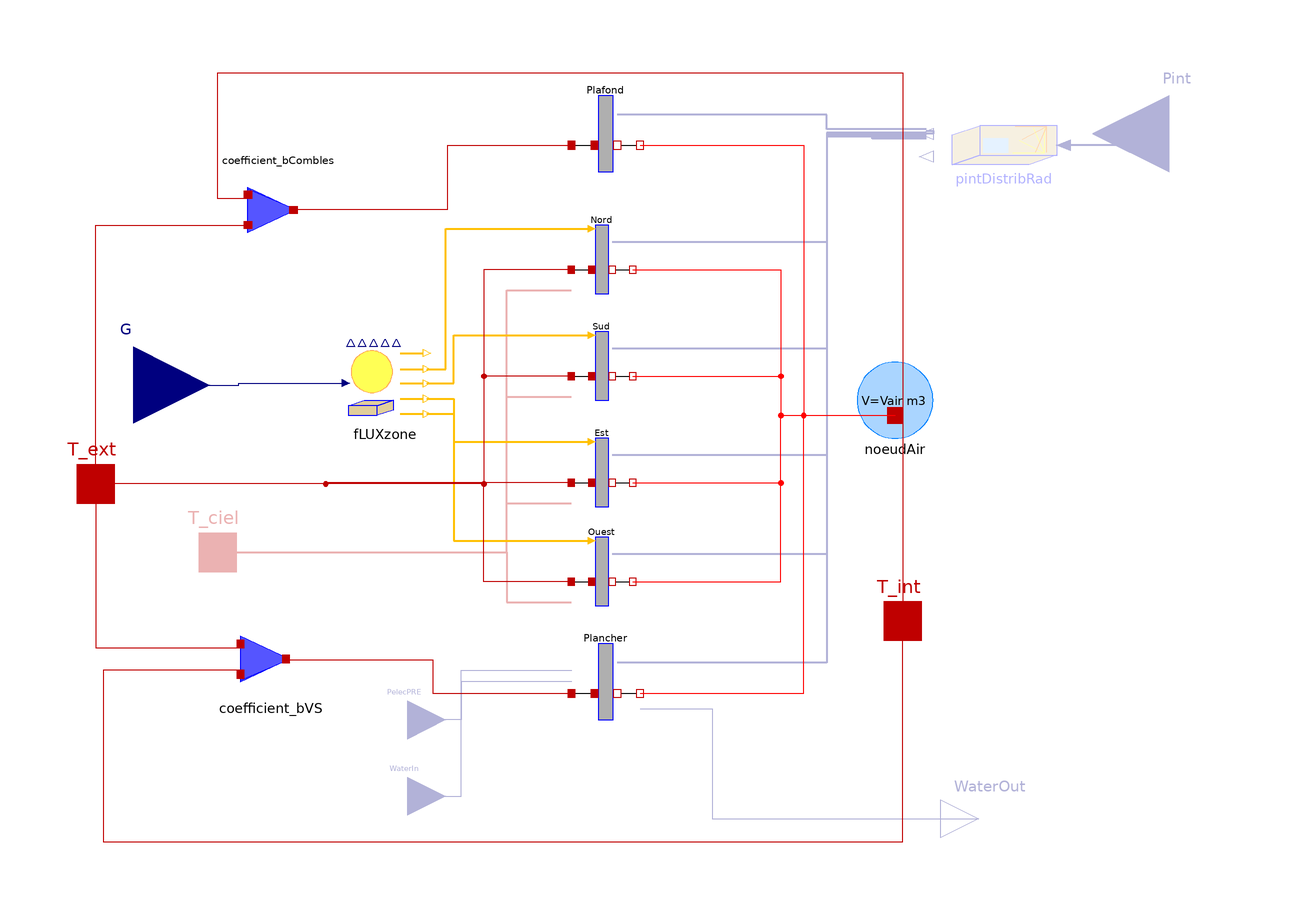

Above is the diagram view of the following Modelica model: its components placed by their Placement annotations and its connect equations drawn as lines.

model ZoneCrawlSpace
  "Model of a zone on a crawl space in pure thermal modelling"

  parameter Modelica.Units.SI.Volume Vair "Indoor air volume";
 parameter Real beta=0
    "Correction of vertical walls azimuth (azimuth=azimuth{0,90,180,-90}+beta)";

 parameter Boolean ChoixPint=false
    "Consideration of radiative contributions in proportion to surfaces" annotation (
      choices(choice=true "Yes",
      choice=false "No",radioButtons=true));
 parameter Boolean ChoixGLOext=false
    "Consideration of LW radiation (infrared) between vertical walls and the sky"
    annotation(choices(choice=true "Yes : warnings, hext purely convective", choice=false "No", radioButtons=true));

  parameter Modelica.Units.SI.Temperature Tair=293.15
    "Indoor air initial temperature" annotation (Dialog(enable=not InitType ==
          Utilitaires.Types.InitCond.SteadyState, group=
          "Initialisation parameters"));
  parameter Modelica.Units.SI.Temperature Tp=293.15 "Walls initial temperature"
    annotation (Dialog(group="Initialisation parameters"));
  parameter BuildSysPro.Utilities.Types.InitCond InitType=BuildSysPro.Utilities.Types.InitCond.SteadyState
    annotation (Dialog(group="Initialisation parameters"));

//Vertical walls//
  replaceable parameter BuildSysPro.Utilities.Records.GenericWall
    CaracParoiVert "Vertical walls characteristics" annotation (
      choicesAllMatching=true, Dialog(tab="Vertical walls"));
  parameter Modelica.Units.SI.Area S1nv=1 "South wall surface (unglazed)"
    annotation (Dialog(tab="Vertical walls"));
  parameter Modelica.Units.SI.Area S2nv=1 "West wall surface (unglazed)"
    annotation (Dialog(tab="Vertical walls"));
  parameter Modelica.Units.SI.Area S3nv=1 "North wall surface (unglazed)"
    annotation (Dialog(tab="Vertical walls"));
  parameter Modelica.Units.SI.Area S4nv=1 "East wall surface (unglazed)"
    annotation (Dialog(tab="Vertical walls"));

  parameter Modelica.Units.SI.CoefficientOfHeatTransfer hextv
    annotation (Dialog(tab="Vertical walls"));
  parameter Modelica.Units.SI.CoefficientOfHeatTransfer hintv
    annotation (Dialog(tab="Vertical walls"));
parameter Real albedo=0.2 "Environment albedo" annotation(Dialog(tab="Vertical walls"));
parameter Real alpha= 0.6
    "Absorption coefficient of the outer surface in the visible"                       annotation(Dialog(tab="Vertical walls"));
parameter Real eps=0.6 "Emissivity in LWR"
    annotation(Dialog(enable=ChoixGLOext, tab="Vertical walls"));

//Horizontal walls//
//Ceiling//
  replaceable parameter BuildSysPro.Utilities.Records.GenericWall CaracPlaf
    "Ceiling characteristics" annotation (choicesAllMatching=true,
      Dialog(tab="Horizontal walls", group="Ceiling"));
  parameter Modelica.Units.SI.Area Splaf=1 "Ceiling surface"
    annotation (Dialog(tab="Horizontal walls", group="Ceiling"));
  parameter Modelica.Units.SI.CoefficientOfHeatTransfer hplaf
    annotation (Dialog(tab="Horizontal walls", group="Ceiling"));
  parameter Modelica.Units.SI.CoefficientOfHeatTransfer hintplaf
    annotation (Dialog(tab="Horizontal walls", group="Ceiling"));

parameter Real bCombles=0.5
    "Weighting coefficient of ceiling temperatures on lost roofs";
parameter Real bVS=0.5
    "Weighting coefficient of floor temperatures on crawl space";

//Floor//
 parameter Integer PlancherActif=1
      annotation(Dialog(tab="Horizontal walls", group="Floor",compact=true),
      choices(choice=1 "Conventional floor",
      choice=2 "Heating floor with water circulation",
      choice=3 "Electric radiant floor",radioButtons=true));

  replaceable parameter BuildSysPro.Utilities.Records.GenericWall CaracPlanch
    "Floor characteristics" annotation (choicesAllMatching=
        true, Dialog(tab="Horizontal walls", group="Plancher"));
  parameter Modelica.Units.SI.Area Splanch=1 "Floor surface"
    annotation (Dialog(tab="Horizontal walls", group="Floor"));
  parameter Modelica.Units.SI.CoefficientOfHeatTransfer hplanch
    annotation (Dialog(tab="Horizontal walls", group="Floor"));
  parameter Modelica.Units.SI.CoefficientOfHeatTransfer hintplanch
    annotation (Dialog(tab="Horizontal walls", group="Floor"));

// Parameter common to the water active floor and the electric radiant floor
 parameter Integer nP=1
    "Number of the layer whose upper border is the site of power injection - must be strictly lower than n"
    annotation (Dialog(enable=not
                                 (PlancherActif==1), tab="Horizontal walls", group="Floor"));

// Parameters specific to a heating wall with water
  parameter Integer nD=8 "Number of discretization slices of the water floor"
    annotation(Dialog(enable=PlancherActif==2, tab="Horizontal walls", group="Floor"));
  parameter Modelica.Units.SI.Distance Ltube=128 "Floor heating coil length"
    annotation (Dialog(
      enable=PlancherActif == 2,
      tab="Horizontal walls",
      group="Floor"));
  parameter Modelica.Units.SI.Distance DiametreInt=0.013
    "Inner diameter of tube" annotation (Dialog(
      enable=PlancherActif == 2,
      tab="Horizontal walls",
      group="Floor"));
  parameter Modelica.Units.SI.Distance eT=0.0015 "Tube thickness" annotation (
      Dialog(
      enable=PlancherActif == 2,
      tab="Horizontal walls",
      group="Floor"));
  parameter Modelica.Units.SI.ThermalConductivity lambdaT=0.35
    "Tube thermal conductivity" annotation (Dialog(
      enable=PlancherActif == 2,
      tab="Parois Horizontales",
      group="Floor"));
// Components
  Modelica.Blocks.Interfaces.RealInput G[10]
    "Sun data : {DIFH, DIRN, DIRH, GLOH, t0, CosDir[1:3], Solar azimuth angle, Solar elevation angle}"
    annotation (Placement(transformation(extent={{-192,-6},{-152,34}}),
        iconTransformation(extent={{-140,40},{-120,60}})));

  BuildSysPro.BaseClasses.HeatTransfer.Interfaces.HeatPort_a T_ext annotation (
      Placement(transformation(extent={{-192,-22},{-172,-2}}),
        iconTransformation(extent={{-140,80},{-120,100}})));
  BuildSysPro.BaseClasses.HeatTransfer.Interfaces.HeatPort_a T_int annotation (
      Placement(transformation(extent={{20,-58},{40,-38}}), iconTransformation(
          extent={{20,-62},{40,-42}})));

protected
  BuildSysPro.Building.AirFlow.HeatTransfer.AirNode noeudAir(V=Vair, Tair(
        displayUnit="K") = Tair)
    annotation (Placement(transformation(extent={{18,0},{38,20}})));

  BuildingEnvelope.HeatTransfer.Wall Sud(
    caracParoi(
      n=CaracParoiVert.n,
      m=CaracParoiVert.m,
      e=CaracParoiVert.e,
      mat=CaracParoiVert.mat,
      positionIsolant=CaracParoiVert.positionIsolant),
    InitType=InitType,
    S=S1nv,
    Tp=Tp,
    hs_ext=hextv,
    hs_int=hintv,
    alpha_ext=alpha,
    RadInterne=ChoixPint,
    GLOext=ChoixGLOext,
    eps=eps) annotation (Placement(transformation(extent={{-58,10},{-40,28}})));

  BuildingEnvelope.HeatTransfer.Wall Ouest(
    caracParoi(
      n=CaracParoiVert.n,
      m=CaracParoiVert.m,
      e=CaracParoiVert.e,
      mat=CaracParoiVert.mat,
      positionIsolant=CaracParoiVert.positionIsolant),
    InitType=InitType,
    S=S2nv,
    Tp=Tp,
    hs_ext=hextv,
    hs_int=hintv,
    alpha_ext=alpha,
    RadInterne=ChoixPint,
    GLOext=ChoixGLOext,
    eps=eps)
    annotation (Placement(transformation(extent={{-58,-44},{-40,-26}})));

  BuildingEnvelope.HeatTransfer.Wall Nord(
    caracParoi(
      n=CaracParoiVert.n,
      m=CaracParoiVert.m,
      e=CaracParoiVert.e,
      mat=CaracParoiVert.mat,
      positionIsolant=CaracParoiVert.positionIsolant),
    InitType=InitType,
    S=S3nv,
    Tp=Tp,
    hs_ext=hextv,
    hs_int=hintv,
    alpha_ext=alpha,
    RadInterne=ChoixPint,
    GLOext=ChoixGLOext,
    eps=eps) annotation (Placement(transformation(extent={{-58,38},{-40,56}})));

  BuildingEnvelope.HeatTransfer.Wall Est(
    caracParoi(
      n=CaracParoiVert.n,
      m=CaracParoiVert.m,
      e=CaracParoiVert.e,
      mat=CaracParoiVert.mat,
      positionIsolant=CaracParoiVert.positionIsolant),
    InitType=InitType,
    S=S4nv,
    Tp=Tp,
    hs_ext=hextv,
    hs_int=hintv,
    alpha_ext=alpha,
    RadInterne=ChoixPint,
    GLOext=ChoixGLOext,
    eps=eps) annotation (Placement(transformation(extent={{-58,-18},{-40,0}})));

  BuildingEnvelope.HeatTransfer.Wall Plafond(
    caracParoi(
      n=CaracPlaf.n,
      m=CaracPlaf.m,
      e=CaracPlaf.e,
      mat=CaracPlaf.mat,
      positionIsolant=CaracPlaf.positionIsolant),
    InitType=InitType,
    S=Splaf,
    hs_ext=hplaf,
    hs_int=hintplaf,
    Tp=Tp,
    ParoiInterne=true,
    RadInterne=ChoixPint)
    annotation (Placement(transformation(extent={{-58,70},{-38,90}})));

  BuildingEnvelope.HeatTransfer.Wall Plancher(
    caracParoi(
      n=CaracPlanch.n,
      m=CaracPlanch.m,
      e=CaracPlanch.e,
      mat=CaracPlanch.mat,
      positionIsolant=CaracPlanch.positionIsolant),
    InitType=InitType,
    S=Splanch,
    hs_ext=hplanch,
    hs_int=hintplanch,
    Tp=Tp,
    ParoiInterne=true,
    ParoiActive=PlancherActif,
    nP=nP,
    nD=nD,
    Ltube=Ltube,
    DiametreInt=DiametreInt,
    eT=eT,
    lambdaT=lambdaT,
    RadInterne=ChoixPint)
    annotation (Placement(transformation(extent={{-58,-74},{-38,-54}})));

  BuildSysPro.Building.BuildingEnvelope.HeatTransfer.B_Coefficient coefficient_bCombles(b=
        bCombles)
    annotation (Placement(transformation(extent={{-144,70},{-124,50}})));

  BuildSysPro.BoundaryConditions.Solar.Irradiation.FLUXzone fLUXzone(beta=beta,
      albedo=albedo)
    annotation (Placement(transformation(extent={{-116,4},{-96,24}})));
public
  Modelica.Blocks.Interfaces.RealInput WaterIn[2]   if PlancherActif==2
    "Vector containing  1-the fluid temperature (K), 2-the flow(kg/s)"
    annotation (Placement(transformation(extent={{-110,-104},{-90,-84}}),
        iconTransformation(extent={{-160,-110},{-140,-90}})));
  Modelica.Blocks.Interfaces.RealOutput WaterOut[2]  if PlancherActif==2
    "Vector containing  1-the fluid temperature (K), 2-the flow(kg/s)"
    annotation (Placement(transformation(extent={{40,-110},{60,-90}}),
        iconTransformation(extent={{60,-110},{80,-90}})));
  Modelica.Blocks.Interfaces.RealInput PelecPRE if PlancherActif==3
    "Electric power injected into the floor"    annotation (Placement(
        transformation(
        extent={{-10,-10},{10,10}},
        rotation=0,
        origin={-100,-74}),
                         iconTransformation(
        extent={{-10,-10},{10,10}},
        rotation=0,
        origin={-150,-100})));
  BuildingEnvelope.HeatTransfer.B_Coefficient coefficient_bVS(b=bVS)
    annotation (Placement(transformation(extent={{-146,-68},{-126,-48}})));
  BoundaryConditions.Radiation.PintRadDistrib pintDistribRad(
    np=6,
    nf=4,
    Sp={Splaf,Splanch,S1nv,S2nv,S3nv,S4nv},
    Sf={1,1,1,1})         if ChoixPint
    "Distribution proportionally to surfaces of any radiative flux"
    annotation (Placement(transformation(
        extent={{-18,-15},{18,15}},
        rotation=180,
        origin={56,77})));
Modelica.Blocks.Interfaces.RealInput      Pint if ChoixPint
    "Internal radiative heat gains"
    annotation (Placement(
        transformation(extent={{120,60},{80,100}}),iconTransformation(extent={{60,-18},
            {40,2}})));
  BaseClasses.HeatTransfer.Interfaces.HeatPort_a T_ciel
                                      if ChoixGLOext annotation (Placement(
        transformation(extent={{-160,-40},{-140,-20}}), iconTransformation(
          extent={{-180,60},{-160,80}})));
equation

  connect(Plafond.T_int, noeudAir.port_a) annotation (Line(
      points={{-39,77},{4,77},{4,6},{28,6}},
      color={255,0,0},
      smooth=Smooth.None));
  connect(Plancher.T_int, noeudAir.port_a) annotation (Line(
      points={{-39,-67},{4,-67},{4,6},{28,6}},
      color={255,0,0},
      smooth=Smooth.None));
  connect(noeudAir.port_a, T_int) annotation (Line(
      points={{28,6},{30,6},{30,-48}},
      color={191,0,0},
      smooth=Smooth.None));
  connect(coefficient_bCombles.Tponder, Plafond.T_ext)
                                                annotation (Line(
      points={{-129,60.2},{-89.5,60.2},{-89.5,77},{-57,77}},
      color={191,0,0},
      smooth=Smooth.None));
  connect(T_ext, coefficient_bCombles.port_ext) annotation (Line(
      points={{-182,-12},{-182,56},{-143,56},{-143,57}},
      color={191,0,0},
      smooth=Smooth.None));
  connect(G, fLUXzone.G) annotation (Line(
      points={{-172,14},{-144.45,14},{-144.45,14.5},{-116.3,14.5}},
      color={0,0,127},
      smooth=Smooth.None));
  connect(fLUXzone.FluxIncExtSouth, Sud.FluxIncExt) annotation (Line(
      points={{-95,14.4},{-88,14.4},{-88,27.1},{-51.7,27.1}},
      color={255,192,1},
      smooth=Smooth.None,
      thickness=0.5));
  connect(fLUXzone.FluxIncExtEast, Est.FluxIncExt) annotation (Line(
      points={{-95,10.4},{-88,10.4},{-88,-0.9},{-51.7,-0.9}},
      color={255,192,1},
      smooth=Smooth.None,
      thickness=0.5));
  connect(fLUXzone.FluxIncExtWest, Ouest.FluxIncExt) annotation (Line(
      points={{-95,6.4},{-88,6.4},{-88,-26.9},{-51.7,-26.9}},
      color={255,192,1},
      smooth=Smooth.None,
      thickness=0.5));
  connect(fLUXzone.FluxIncExtNorth, Nord.FluxIncExt) annotation (Line(
      points={{-95,18.2},{-90,18.2},{-90,55.1},{-51.7,55.1}},
      color={255,192,1},
      smooth=Smooth.None,
      thickness=0.5));
  connect(Nord.T_ext, T_ext) annotation (Line(
      points={{-57.1,44.3},{-80,44.3},{-80,-12},{-182,-12}},
      color={191,0,0},
      smooth=Smooth.None));
  connect(Sud.T_ext, T_ext) annotation (Line(
      points={{-57.1,16.3},{-80,16.3},{-80,-12},{-182,-12}},
      color={191,0,0},
      smooth=Smooth.None));
  connect(Est.T_ext, T_ext) annotation (Line(
      points={{-57.1,-11.7},{-121.55,-11.7},{-121.55,-12},{-182,-12}},
      color={191,0,0},
      smooth=Smooth.None));
  connect(Ouest.T_ext, T_ext) annotation (Line(
      points={{-57.1,-37.7},{-80,-37.7},{-80,-12},{-182,-12}},
      color={191,0,0},
      smooth=Smooth.None));
  connect(coefficient_bCombles.port_int, T_int) annotation (Line(
      points={{-143,63},{-150,63},{-150,96},{30,96},{30,-48}},
      color={191,0,0},
      smooth=Smooth.None));
  connect(Nord.T_int, noeudAir.port_a) annotation (Line(
      points={{-40.9,44.3},{-2,44.3},{-2,6},{28,6}},
      color={255,0,0},
      smooth=Smooth.None));
  connect(Sud.T_int, noeudAir.port_a) annotation (Line(
      points={{-40.9,16.3},{-2,16.3},{-2,6},{28,6}},
      color={255,0,0},
      smooth=Smooth.None));
  connect(Est.T_int, noeudAir.port_a) annotation (Line(
      points={{-40.9,-11.7},{-2,-11.7},{-2,6},{28,6}},
      color={255,0,0},
      smooth=Smooth.None));
  connect(Ouest.T_int, noeudAir.port_a) annotation (Line(
      points={{-40.9,-37.7},{-2,-37.7},{-2,6},{28,6}},
      color={255,0,0},
      smooth=Smooth.None));
  connect(WaterIn, Plancher.WaterIn) annotation (Line(
      points={{-100,-94},{-86,-94},{-86,-61},{-57,-61}},
      color={0,0,127},
      smooth=Smooth.None));
  connect(Plancher.WaterOut, WaterOut) annotation (Line(
      points={{-39,-71},{-20,-71},{-20,-100},{50,-100}},
      color={0,0,127},
      smooth=Smooth.None));
  connect(Plancher.PelecPRE, PelecPRE) annotation (Line(
      points={{-57,-64},{-86,-64},{-86,-74},{-100,-74}},
      color={0,0,127},
      smooth=Smooth.None));
  connect(T_ext, coefficient_bVS.port_ext) annotation (Line(
      points={{-182,-12},{-182,-55},{-145,-55}},
      color={191,0,0},
      smooth=Smooth.None));
  connect(coefficient_bVS.port_int, T_int) annotation (Line(
      points={{-145,-61},{-180,-61},{-180,-106},{30,-106},{30,-48}},
      color={191,0,0},
      smooth=Smooth.None));
  connect(coefficient_bVS.Tponder, Plancher.T_ext) annotation (Line(
      points={{-131,-58.2},{-93.5,-58.2},{-93.5,-67},{-57,-67}},
      color={191,0,0},
      smooth=Smooth.None));
  connect(Pint, pintDistribRad.RayEntrant) annotation (Line(
      points={{100,80},{90,80},{90,77},{72.2,77}},
      color={0,0,127},
      smooth=Smooth.None,
      thickness=0.5));
  connect(pintDistribRad.FLUXParois[1], Plafond.FluxAbsInt) annotation (Line(
      points={{36.2,81.25},{10,81.25},{10,85},{-45,85}},
      color={0,0,127},
      smooth=Smooth.None,
      thickness=0.5));
  connect(pintDistribRad.FLUXParois[2], Plancher.FluxAbsInt) annotation (Line(
      points={{36.2,80.75},{38,80.75},{38,80},{10,80},{10,-59},{-45,-59}},
      color={0,0,127},
      smooth=Smooth.None,
      thickness=0.5));
  connect(T_ciel, Nord.T_sky) annotation (Line(
      points={{-150,-30},{-74,-30},{-74,38.9},{-57.1,38.9}},
      color={191,0,0},
      thickness=0.5,
      smooth=Smooth.None));
  connect(T_ciel, Sud.T_sky) annotation (Line(
      points={{-150,-30},{-74,-30},{-74,10.9},{-57.1,10.9}},
      color={191,0,0},
      thickness=0.5,
      smooth=Smooth.None));
  connect(T_ciel, Est.T_sky) annotation (Line(
      points={{-150,-30},{-74,-30},{-74,-17.1},{-57.1,-17.1}},
      color={191,0,0},
      thickness=0.5,
      smooth=Smooth.None));
  connect(T_ciel, Ouest.T_sky) annotation (Line(
      points={{-150,-30},{-74,-30},{-74,-43.1},{-57.1,-43.1}},
      color={191,0,0},
      thickness=0.5,
      smooth=Smooth.None));
  connect(pintDistribRad.FLUXParois[5], Nord.FluxAbsInt) annotation (Line(
      points={{36.2,79.25},{10,79.25},{10,51.5},{-46.3,51.5}},
      color={0,0,127},
      thickness=0.5,
      smooth=Smooth.None));
  connect(pintDistribRad.FLUXParois[3], Sud.FluxAbsInt) annotation (Line(
      points={{36.2,80.25},{10,80.25},{10,23.5},{-46.3,23.5}},
      color={0,0,127},
      thickness=0.5,
      smooth=Smooth.None));
  connect(pintDistribRad.FLUXParois[6], Est.FluxAbsInt) annotation (Line(
      points={{36.2,78.75},{22,78.75},{22,80},{10,80},{10,-4.5},{-46.3,-4.5}},
      color={0,0,127},
      thickness=0.5,
      smooth=Smooth.None));
  connect(pintDistribRad.FLUXParois[4], Ouest.FluxAbsInt) annotation (Line(
      points={{36.2,79.75},{10,79.75},{10,-30.5},{-46.3,-30.5}},
      color={0,0,127},
      thickness=0.5,
      smooth=Smooth.None));
annotation (Documentation(info="<html>
<p><b>Model of parallelepiped unglazed zone on crawl space, in pure thermal modelling</b></p>
<p><u><b>Hypothesis and equations</b></u></p>
<p>Parallelepiped unglazed single-zone building on crawl space model, to be connected to a boundary conditions model (left thermal port) and a left realOutput for solar fluxes. By default walls are oriented in the four cardinal points; the orientation modification is represented by the parameter beta. The right thermal port is connected to the inner volume (heat capacity). Floor and ceiling are subject to outside temperatures which are weighted by a coefficient b.</p>
<p><u><b>Bibliography</b></u></p>
<p>none</p>
<p><u><b>Instructions for use</b></u></p>
<p>This single zone building model is to be connected to a weather boundary conditions model on the left (outside temperature, sunlight-related data). The right thermal port is connected to the inner volume (heat capacity) and can, if desired, be connected to any model using a thermal port (internal heat gains...).</p>
<p>The walls parameterization is done via the parameter caracParoi, however it still can be done layer by layer without creating any type of wall.</p>
<ol>
<li>Click on the small arrow of caracParoi + Edit</li>
<li>Fill in the fields on the number of layers, their thickness, the mesh. The parameter positionIsolant is optional</li>
<li>For the mat parameter, click on the small arrow + Edit array, match the number of boxes in a column to the number of materials layer in the window that is displayed, then, in each box, right-click + Insert function call and browse the library to specify the path of the desired material (in <a href=\"modelica://BuildSysPro.Utilities.Data.Solids\"><code>Utilities.Data.Solids</code></a>)</li>
</ol>
<p><u><b>Known limits / Use precautions</b></u></p>
<p>To consider walls radiation in long wavelength (LWR), exchange coefficients h must be<b> global exchange coefficients</b>.</p>
<p><u><b>Validations</b></u></p>
<p>Validated model - Ludovic Darnaud 07/2010</p>
<p><b>--------------------------------------------------------------<br>
Licensed by EDF under a 3-clause BSD-license<br>
Copyright &copy; EDF2009 - 2024<br>
BuildSysPro version 3.7.0<br>
Author : Ludovic DARNAUD, EDF (2010)<br>
--------------------------------------------------------------</b></p>
</html>",                                                                    revisions="<html>
<p>Gilles Plessis 02/2011: Changement du modèle de coefficient B pour vérifier la conservation d'énergie + Ajout d'une liste déroulante pour le choix des matériaux via l'annotation annotation(choicesAllMatching=true)</p>
<p>Aurélie Kaemmerlen 03/2011 : Remplacement des modèles de ParoiEclairee et FenetreSimple par ParoiRad et FenetreRad avec externalisation du calcul des flux solaires incidents</p>
<p>Gilles Plessis 02/2012 : Suppression du modifier <i>each </i>dans la définition des matériaux des parois. Le mot clé each n'a pas à être présent car les matériaux des parois sont définis en temps que vecteur.</p>
<p>Gilles Plessis 02/2012 : Modification du type de paroi pour le plancher et le plafond de<i> paroiComplete</i> en <i>paroi</i></p>
<p>Gilles Plessis 06/2012 : </p>
<ul>
<li>Intégration du changement de paramétrage des parois. Voir les révisions apportées au modèle de parois</li>
<li>Protection de composants pour éviter le grand nombre de variables dans la fenêtre des résultats.</li>
</ul>
<p>Vincent Magnaudeix 06/2012 : Coefficient b de réduction de température distinct pour le plafond et le plancher</p>
<p>Aurélie Kaemmerlen 07/2012 : Ajout de booléens supplémentaires présents dans les parois</p>
<ul>
<li>Plancher chauffant électrique ou à eau,</li>
<li>Rayonnement avec le ciel pour les parois verticales, </li>
<li>Injection d'un flux radiatif (via des panneaux rayonnants par exemple, avec distribution au prorata des surfaces)</li>
</ul>
<p><br>Amy Lindsay 03/2014 : changement des FluxSolInput en RealInput pour les apports internes Pint</p>
</html>"),
    Icon(coordinateSystem(preserveAspectRatio=true, extent={{-200,-100},{100,100}}),
                         graphics={
        Rectangle(
          extent={{-140,20},{60,-100}},
          lineColor={0,0,255},
          fillColor={197,133,81},
          fillPattern=FillPattern.Solid),
        Polygon(
          points={{-140,20},{60,20},{-40,98},{-140,20}},
          lineColor={0,0,255},
          smooth=Smooth.None,
          fillColor={226,98,12},
          fillPattern=FillPattern.Solid),
        Ellipse(
          extent={{-200,98},{-140,42}},
          lineColor={255,255,0},
          fillColor={255,255,0},
          fillPattern=FillPattern.Solid)}),                                                          Dialog(tab="Parois Horizontales", group="Plafond"), Diagram(
        coordinateSystem(preserveAspectRatio=false,extent={{-200,-100},{100,100}})),
            Diagram(coordinateSystem(preserveAspectRatio=true,  extent={{-200,-100},
            {100,100}}),       graphics),
                               Icon(coordinateSystem(preserveAspectRatio=true,
                  extent={{-200,-100},{100,100}}), graphics={
        Ellipse(
          extent={{12,98},{72,42}},
          lineColor={255,255,0},
          fillColor={255,255,0},
          fillPattern=FillPattern.Solid),
        Rectangle(
          extent={{-160,20},{40,-100}},
          lineColor={0,0,255},
          fillColor={197,133,81},
          fillPattern=FillPattern.Solid),
        Polygon(
          points={{-160,20},{40,20},{-60,98},{-160,20}},
          lineColor={0,0,255},
          smooth=Smooth.None,
          fillColor={226,98,12},
          fillPattern=FillPattern.Solid)}));
end ZoneCrawlSpace;